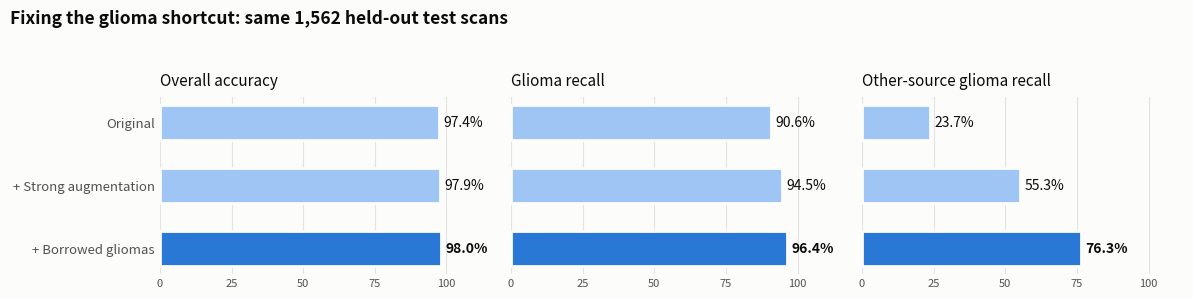

The matplotlib source for this figure: (Note: this script raises an exception after producing the figure.)
"""Draw docs/images/results.png from the numbers printed by compare.py."""
from pathlib import Path

import matplotlib
matplotlib.use("Agg")
import matplotlib.pyplot as plt

MODELS = ["Original", "+ Strong augmentation", "+ Borrowed gliomas"]
METRICS = {  # from `python compare.py` (shared 1,562-image test set)
    "Overall accuracy": [97.4, 97.9, 98.0],
    "Glioma recall": [90.6, 94.5, 96.4],
    "Other-source glioma recall": [23.7, 55.3, 76.3],
}
LIGHT, DARK = "#9ec5f4", "#2a78d6"  # blue ramp 200 / 450
INK, MUTED, SURFACE = "#0b0b0b", "#52514e", "#fcfcfb"

fig, axes = plt.subplots(1, 3, figsize=(12, 3.0), facecolor=SURFACE)
for ax, (title, vals) in zip(axes, METRICS.items()):
    ax.set_facecolor(SURFACE)
    colors = [LIGHT, LIGHT, DARK]
    ax.barh(range(3), vals, color=colors, height=0.55, edgecolor=SURFACE, linewidth=2)
    for i, v in enumerate(vals):
        ax.text(v + 1.5, i, f"{v:.1f}%", va="center", fontsize=10, color=INK,
                fontweight="bold" if i == 2 else "normal")
    ax.set_xlim(0, 112)
    ax.set_yticks(range(3), MODELS if ax is axes[0] else [""] * 3, color=MUTED, fontsize=9.5)
    ax.invert_yaxis()
    ax.set_title(title, loc="left", fontsize=11, color=INK, pad=8)
    ax.tick_params(axis="x", colors=MUTED, labelsize=8, length=0)
    ax.tick_params(axis="y", length=0)
    ax.set_xticks([0, 25, 50, 75, 100])
    ax.grid(axis="x", color="#e4e3df", linewidth=0.8)
    ax.set_axisbelow(True)
    for s in ax.spines.values():
        s.set_visible(False)

fig.suptitle("Fixing the glioma shortcut: same 1,562 held-out test scans", x=0.01, ha="left",
             fontsize=12.5, color=INK, fontweight="bold")
plt.tight_layout(rect=(0, 0, 1, 0.93))
out = Path(__file__).parent / "images" / "results.png"
fig.savefig(out, dpi=150, facecolor=SURFACE)
print("Saved", out)
